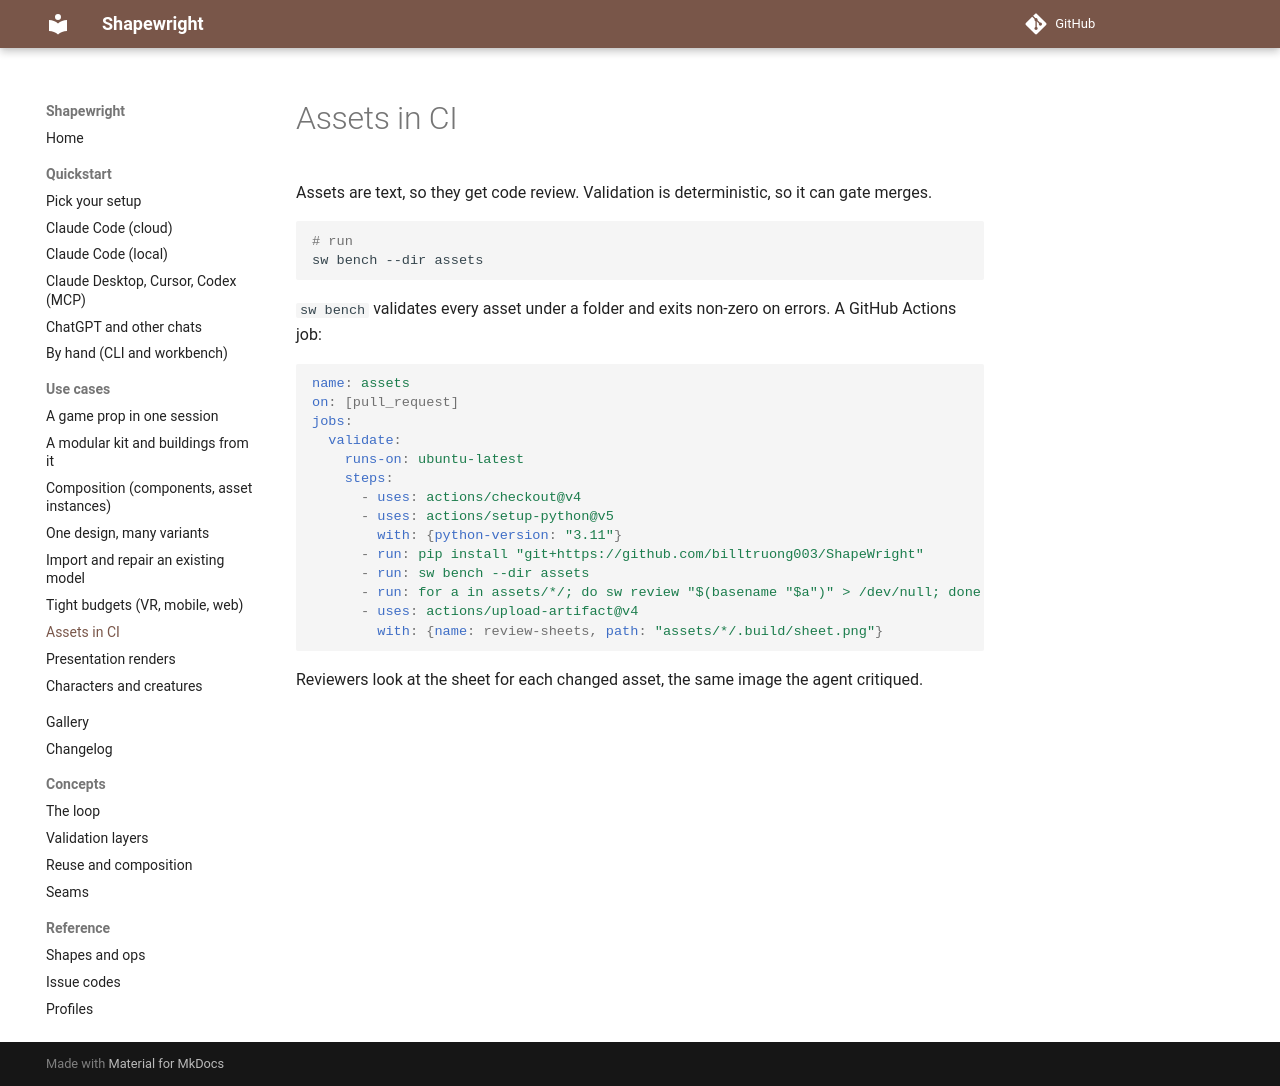

repository: billtruong003/ShapeWright · page: use-cases/ci/index.html · generator: mkdocs

# Assets in CI

Assets are text, so they get code review. Validation is deterministic, so it can gate merges.

```bash
# run
sw bench --dir assets
```

`sw bench` validates every asset under a folder and exits non-zero on errors. A GitHub Actions job:

```yaml
name: assets
on: [pull_request]
jobs:
  validate:
    runs-on: ubuntu-latest
    steps:
      - uses: actions/checkout@v4
      - uses: actions/setup-python@v5
        with: {python-version: "3.11"}
      - run: pip install "git+https://github.com/billtruong003/ShapeWright"
      - run: sw bench --dir assets
      - run: for a in assets/*/; do sw review "$(basename "$a")" > /dev/null; done   # sheets as build artifacts
      - uses: actions/upload-artifact@v4
        with: {name: review-sheets, path: "assets/*/.build/sheet.png"}
```

Reviewers look at the sheet for each changed asset, the same image the agent critiqued.
